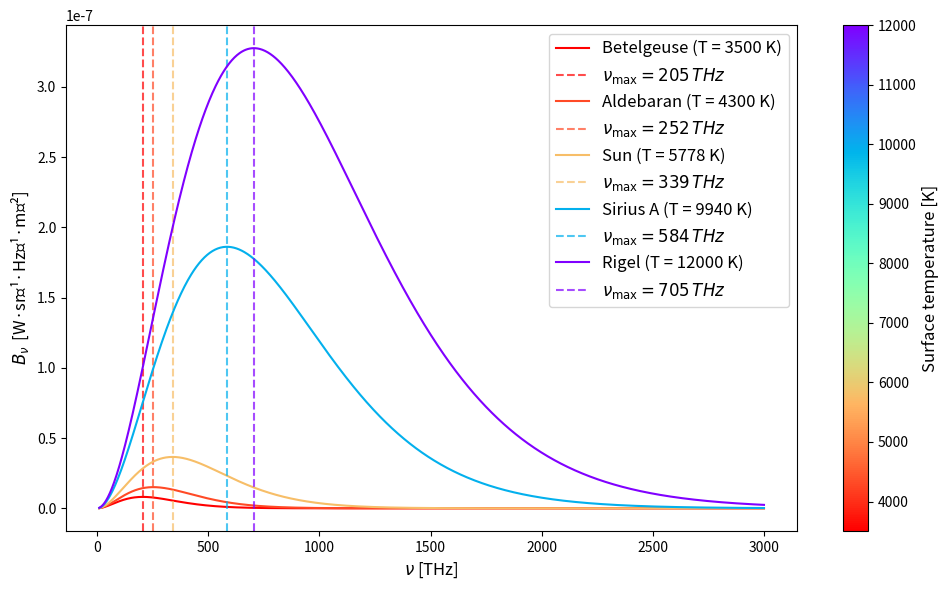

Here is the Python script that generated this plot: (Note: this script raises an exception after producing the figure.)
import numpy as np
import matplotlib.pyplot as plt
from matplotlib.cm import ScalarMappable
from matplotlib.colors import Normalize
import scipy.constants as constants
import scipy.special as ss

def blackbody(T, nu):
    """
    blackbody function in term of frequency
    :param T: temperature in Kelvin
    :param nu: frequency in Hertz. 
    """
    A = 2*constants.h*nu**3/constants.c**2
    x = constants.h*nu/constants.k/T
    intensity = A/(np.exp(x) - 1)
    return intensity

def wien(T):
    """
    Derive nu_max associated to a given temperature T using Wien's displacement law.
    :param T: temperature in Kelvin
    """
    a=3+ss.lambertw(-3*np.exp(-3))
    b=a.real*constants.k/constants.h
    return b*T

# frequency
nu = np.linspace(1e13, 3e15, 1000)  

# list of surface temperatures for some stars:
star_Ts = {
    "Betelgeuse": 3500,
    "Aldebaran": 4300,
    "Sun": 5778,
    "Sirius A": 9940,
    "Rigel": 12000,
}

# plot figure
plt.figure(figsize=(10, 6))
norm = Normalize(vmin=min(star_Ts.values()), vmax=max(star_Ts.values()))
cmap = plt.cm.rainbow.reversed()
sm = ScalarMappable(cmap=cmap, norm=norm)
sm.set_array([])

for star, T in star_Ts.items():
    I = blackbody(T, nu)
    nu_max = wien(T)
    color = cmap(norm(T))
    
    plt.plot(nu / 1e12, I, label=f"{star} (T = {T} K)", color=color)
    plt.axvline(nu_max / 1e12, color=color, linestyle="--", alpha=0.7,
                label=r"$\nu_{\rm max}=%s \, THz$"%(int(nu_max / 1e12)))

plt.xlabel(r"$\nu$ [THz]",fontsize=12)
plt.ylabel(r"$B_\nu\,$ [W·sr⁻¹·Hz⁻¹·m⁻²]",fontsize=12)
plt.legend(fontsize=12)
cbar = plt.colorbar(sm, ax=plt.gca(), orientation='vertical')
cbar.set_label('Surface temperature [K]',fontsize=12)
plt.tight_layout()
plt.savefig("../images/blackbody.png",dpi=600)
plt.show()

